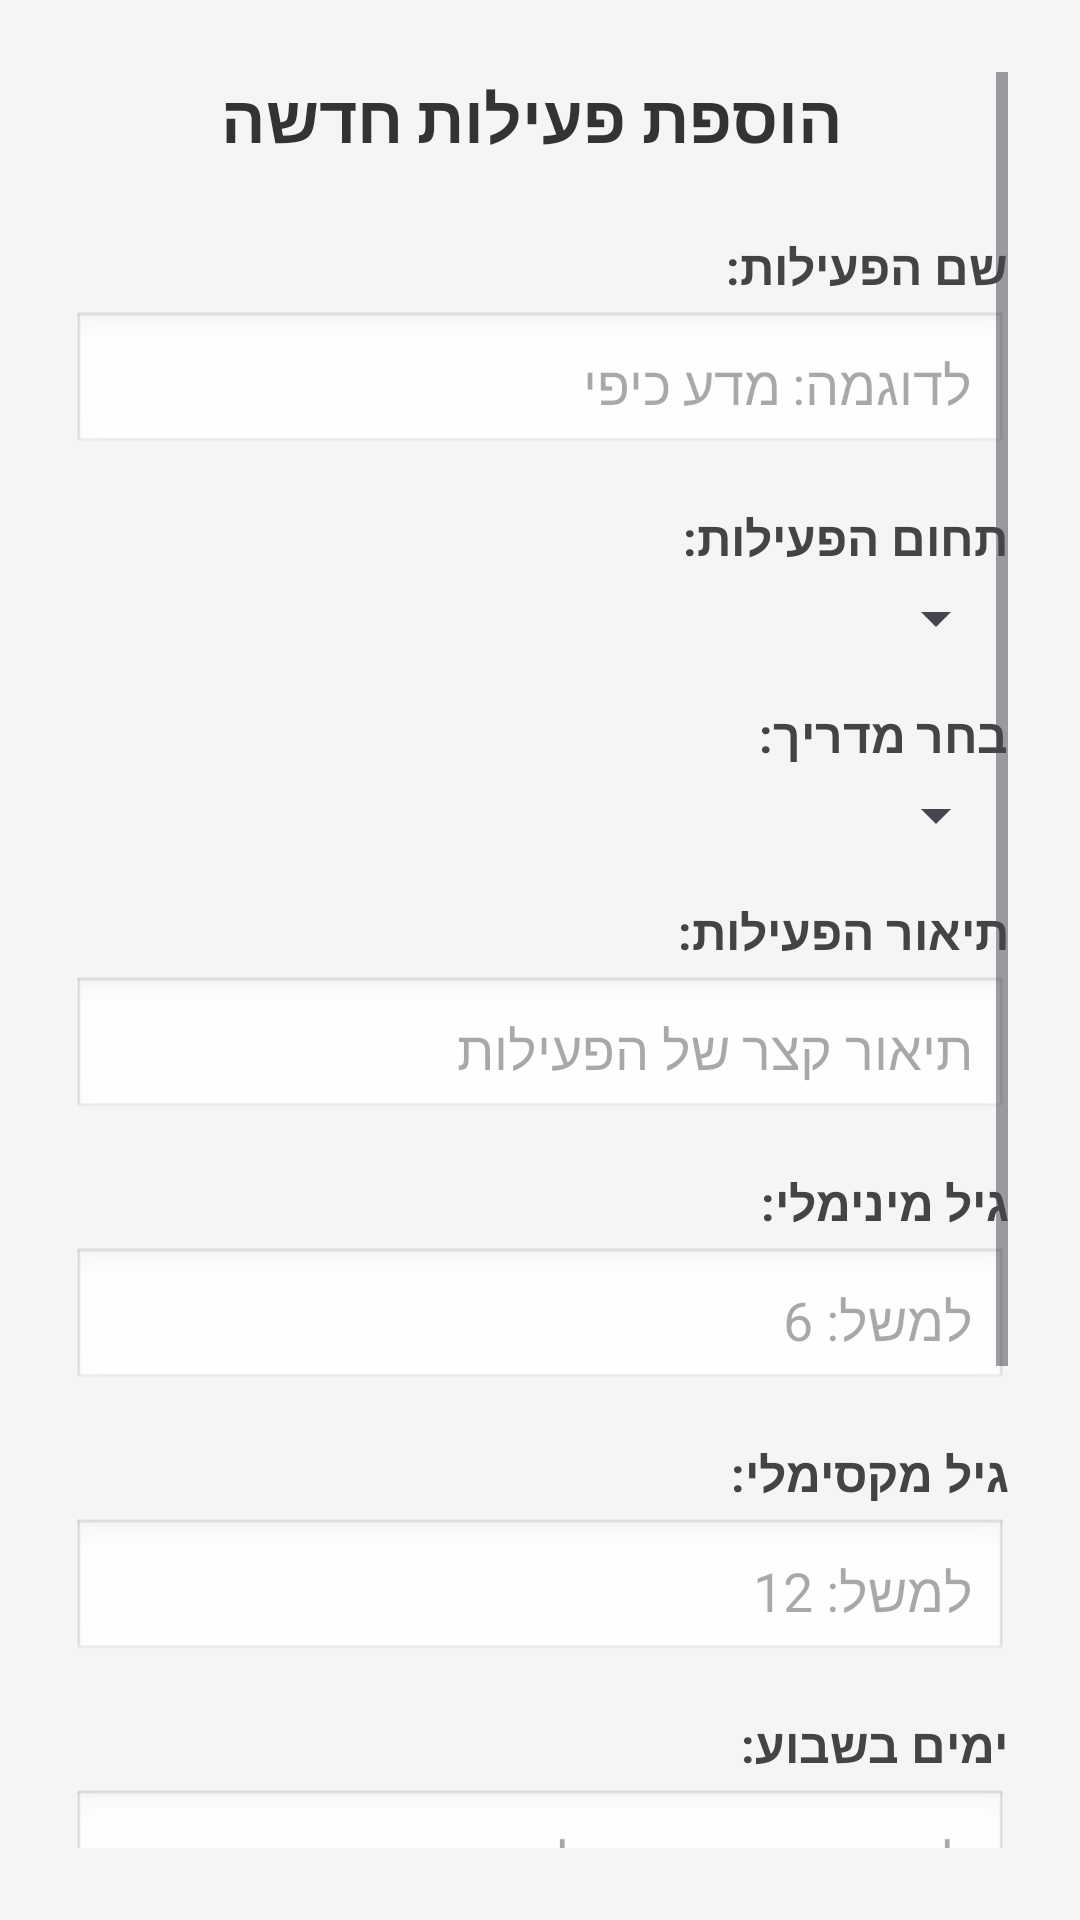

Here is an Android app screen rendered from its layout file. Give the layout XML and the strings, colors and styles it references.
<!-- AndroidManifest.xml: application theme Theme.Childrenscenterapp2 -->
<!-- res/layout/fragment_add_activity.xml -->
<?xml version="1.0" encoding="utf-8"?>
<ScrollView xmlns:android="http://schemas.android.com/apk/res/android"
    android:layout_width="match_parent"
    android:layout_height="match_parent"
    android:padding="24dp"
    android:background="#F5F5F5">

    <LinearLayout
        android:layout_width="match_parent"
        android:layout_height="wrap_content"
        android:orientation="vertical">

        
        <TextView
            android:layout_width="wrap_content"
            android:layout_height="wrap_content"
            android:text=" הוספת פעילות חדשה"
            android:textSize="22sp"
            android:textStyle="bold"
            android:textColor="#333333"
            android:layout_gravity="center_horizontal"
            android:layout_marginBottom="24dp" />

        
        <TextView
            android:layout_width="match_parent"
            android:layout_height="wrap_content"
            android:text="שם הפעילות:"
            style="@style/FormLabel"/>
        <EditText
            android:id="@+id/etName"
            android:hint="לדוגמה: מדע כיפי"
            style="@style/FormInput"/>

        
        <TextView
            android:layout_width="match_parent"
            android:layout_height="wrap_content"
            android:text="תחום הפעילות:"
            style="@style/FormLabel"/>
        <Spinner
            android:id="@+id/spinnerDomain"
            android:layout_width="match_parent"
            android:layout_height="wrap_content"
            android:layout_marginBottom="16dp"/>

        
        <TextView
            android:layout_width="match_parent"
            android:layout_height="wrap_content"
            android:text="בחר מדריך:"
            style="@style/FormLabel"/>
        <Spinner
            android:id="@+id/spinnerGuide"
            android:layout_width="match_parent"
            android:layout_height="wrap_content"
            android:layout_marginBottom="16dp"/>

        
        <TextView
            android:layout_width="match_parent"
            android:layout_height="wrap_content"
            android:text="תיאור הפעילות:"
            style="@style/FormLabel"/>
        <EditText
            android:id="@+id/etDescription"
            android:hint="תיאור קצר של הפעילות"
            style="@style/FormInput"/>

        
        <TextView
            android:layout_width="match_parent"
            android:layout_height="wrap_content"
            android:text="גיל מינימלי:"
            style="@style/FormLabel"/>
        <EditText
            android:id="@+id/etMinAge"
            android:hint="למשל: 6"
            android:inputType="number"
            style="@style/FormInput"/>

        
        <TextView
            android:layout_width="match_parent"
            android:layout_height="wrap_content"
            android:text="גיל מקסימלי:"
            style="@style/FormLabel"/>
        <EditText
            android:id="@+id/etMaxAge"
            android:hint="למשל: 12"
            android:inputType="number"
            style="@style/FormInput"/>

        
        <TextView
            android:layout_width="match_parent"
            android:layout_height="wrap_content"
            android:text="ימים בשבוע:"
            style="@style/FormLabel"/>
        <EditText
            android:id="@+id/etDays"
            android:hint="לדוגמה: ראשון, שלישי"
            style="@style/FormInput"/>

        
        <TextView
            android:layout_width="match_parent"
            android:layout_height="wrap_content"
            android:text="מספר משתתפים מקסימלי:"
            style="@style/FormLabel"/>
        <EditText
            android:id="@+id/etMaxParticipants"
            android:hint="למשל: 20"
            android:inputType="number"
            style="@style/FormInput"/>

        
        <Switch
            android:id="@+id/switchOneTime"
            android:layout_width="wrap_content"
            android:layout_height="wrap_content"
            android:text="פעילות חד-פעמית"
            android:textSize="16sp"
            android:layout_marginTop="16dp"
            android:layout_marginBottom="24dp" />

        
        <Button
            android:id="@+id/btnSave"
            android:text=" שמור פעילות"
            android:layout_width="match_parent"
            android:layout_height="wrap_content"
            android:backgroundTint="#4CAF50"
            android:textColor="#FFFFFF"
            android:textSize="16sp"
            android:padding="12dp"
            android:layout_marginTop="12dp"/>
    </LinearLayout>
</ScrollView>
<!-- resources referenced by this layout -->
<resources>
  <style name="FormInput">
          <item name="android:layout_width">match_parent</item>
          <item name="android:layout_height">wrap_content</item>
          <item name="android:padding">12dp</item>
          <item name="android:background">@android:drawable/edit_text</item>
          <item name="android:layout_marginBottom">16dp</item>
      </style>
  <style name="FormLabel">
          <item name="android:layout_width">match_parent</item>
          <item name="android:layout_height">wrap_content</item>
          <item name="android:textColor">#444</item>
          <item name="android:textSize">16sp</item>
          <item name="android:textStyle">bold</item>
          <item name="android:layout_marginBottom">4dp</item>
      </style>
  <style name="Theme.Childrenscenterapp2" parent="Base.Theme.Childrenscenterapp2" />
  <style name="Base.Theme.Childrenscenterapp2" parent="Theme.Material3.DayNight.NoActionBar">
          
          
      </style>
</resources>
